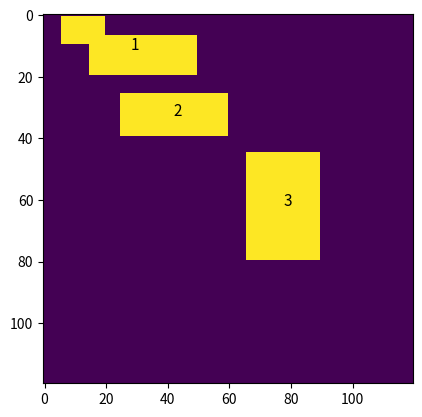

This chart was generated by the following Python code:
# -*- coding: utf-8 -*-
"""
[redacted]
leetcode 200. Number of Islands
"""

import numpy as np
import matplotlib.pyplot as plt
 
 
class solution:
    def __init__(self,im):
        self.im=im
        m,n=im.shape
        self.mask=[[0 for _ in range(n)] for _ in range(m)]
    def isValid(self,i,j,mask,im):
        m,n=im.shape
        return i>=0 and i<m and j>=0 and j<n and mask[i][j]==0 and im[i][j]==1
 
    def add(self,i,j,mask,im,q):
        if self.isValid(i,j,mask,im):
            q.append([i,j])
            self.mask[i][j]=1
 
    def bsfsolver(self):
        m,n=self.im.shape
        res=[]
        for i in range(m):
            for j in range(n):
                if self.mask[i][j]==1 or self.im[i][j]==0:
                    continue
                P,Q=list(),list()
                P.append([i,j])
                self.mask[i][j]=1
                while P:
                    temp=P.pop(0)
                    Q.append(temp)
                    self.add(temp[0]-1,temp[1],self.mask,im,P)
                    self.add(temp[0]+1,temp[1],self.mask,im,P)
                    self.add(temp[0],temp[1]-1,self.mask,im,P)
                    self.add(temp[0],temp[1]+1,self.mask,im,P)
                res.append(Q)
        return res
 
 
if __name__ =='__main__':
    im=np.zeros(shape=(120,120))
    im[1:10,6:20]=1
    im[7:20,15:50]=1
    im[26:40,25:60]=1
    im[45:80,66:90]=1
 
    s=solution(im)
    res=s.bsfsolver()
 
    cen=[]
    for i in range(len(res)):
        x=res[i]
        cenx=[x_[0] for x_ in x]
        ceny=[x_[1] for x_ in x]
        cen.append([sum(cenx)/len(cenx),sum(ceny)/len(ceny)])
 
    plt.figure(0)
    plt.imshow(im)
 
    for i,c in enumerate(cen):
        plt.text(c[1],c[0],str(i+1),fontsize=11)
    plt.show()
    print(len(res))
 
 
